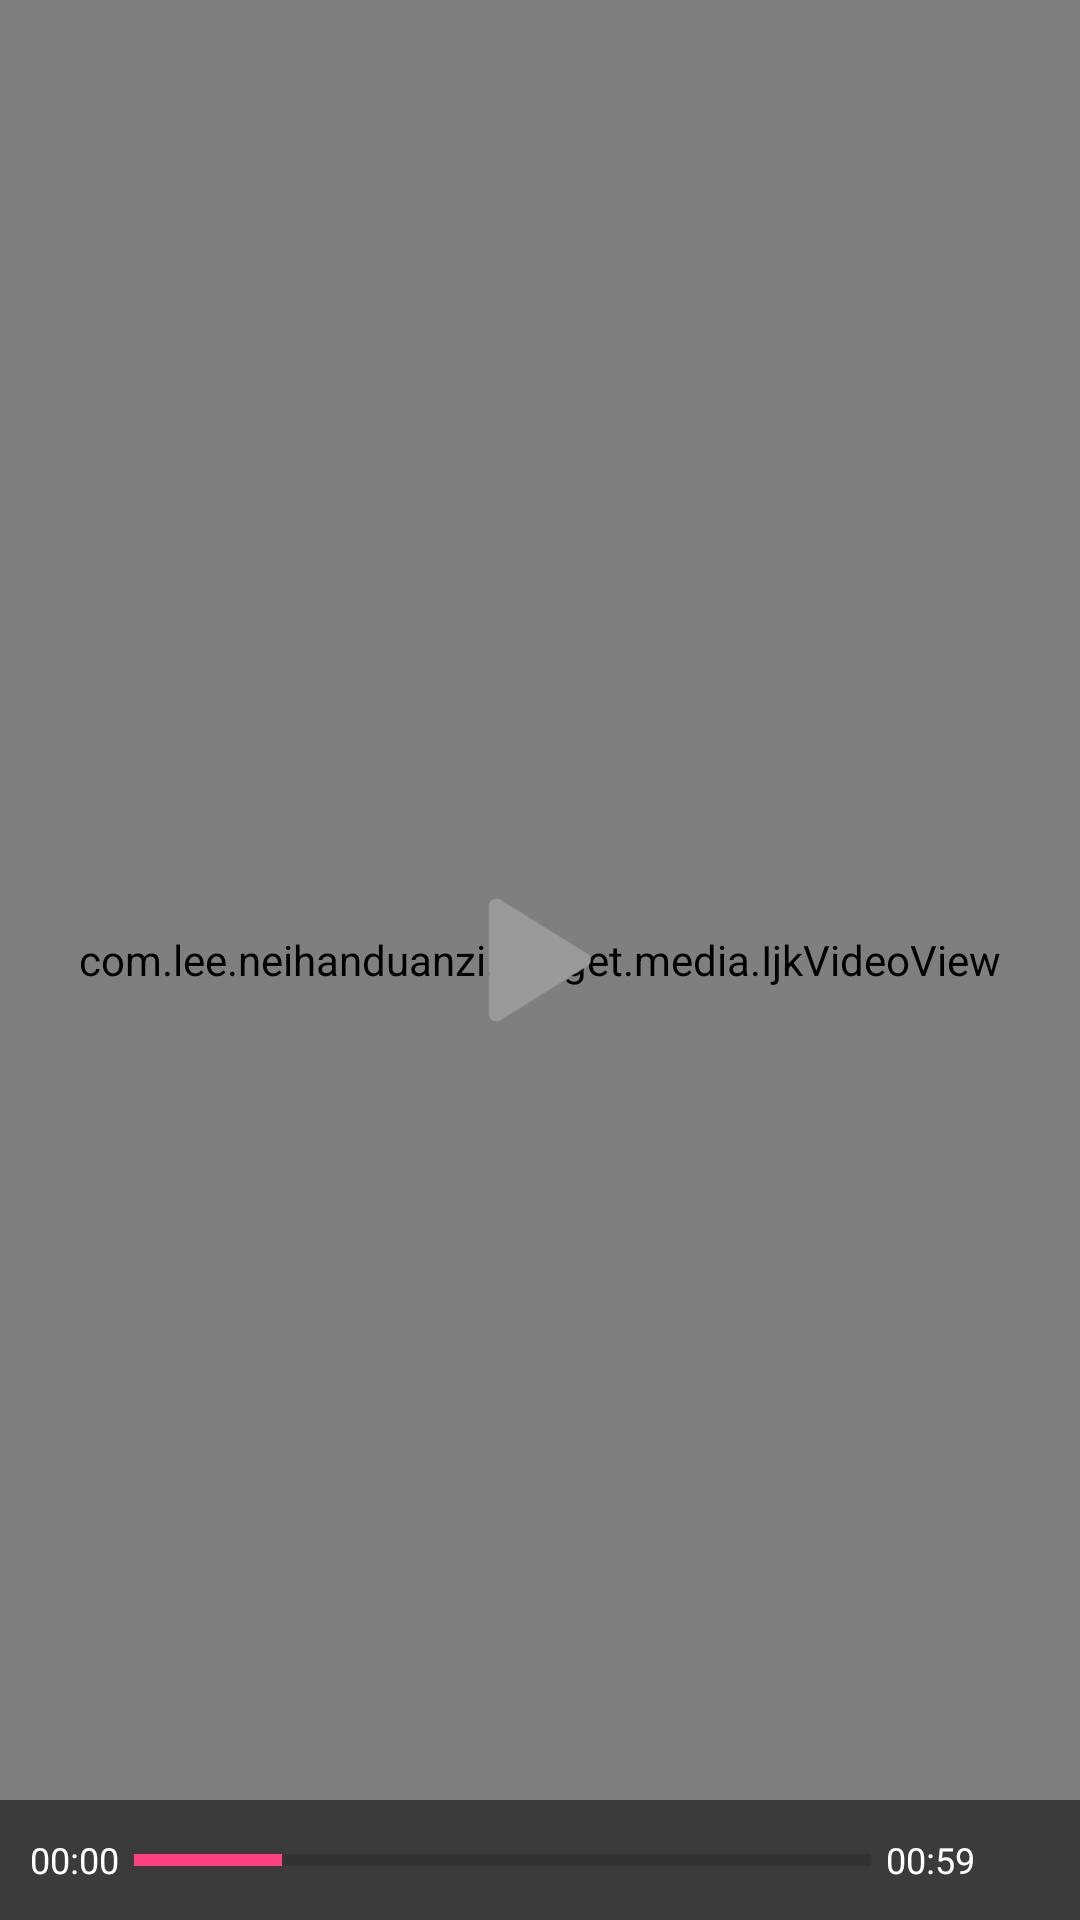

Android layout source for this screen:
<!-- AndroidManifest.xml: application theme AppTheme -->
<!-- res/layout/custom_video_view_layout.xml -->
<?xml version="1.0" encoding="utf-8"?>
<RelativeLayout
    android:id="@+id/parentPanel"
    xmlns:android="http://schemas.android.com/apk/res/android"
    android:layout_width="match_parent"
    android:layout_height="match_parent"
    android:gravity="center">
    <com.lee.neihanduanzi.widget.media.IjkVideoView
        android:id="@+id/videoview"
        android:layout_width="match_parent"
        android:layout_height="match_parent"
        android:background="@color/textNameColor"
        >
    </com.lee.neihanduanzi.widget.media.IjkVideoView>


    <ImageView
        android:id="@+id/placeholder"
        android:layout_width="match_parent"
        android:layout_height="match_parent"
        android:scaleType="centerCrop"
         />

    <ImageView
        android:id="@+id/pause"
        android:layout_width="60dp"
        android:layout_height="60dp"
        android:layout_centerInParent="true"
        android:src="@mipmap/play"/>



    <ProgressBar
        android:id="@+id/preprogress"
        style="@style/Widget.AppCompat.ProgressBar"
        android:layout_width="20dp"
        android:layout_height="20dp"
        android:layout_centerInParent="true"
        android:visibility="gone"
         />


    <RelativeLayout
        android:id="@+id/bottom"
        android:layout_width="match_parent"
        android:layout_height="40dp"
        android:layout_alignParentBottom="true"
        android:background="@color/halfblack"
        android:gravity="center_vertical"
        android:paddingLeft="10dp"
        android:paddingRight="10dp"
        >

        <TextView
            android:id="@+id/left_tv"
            android:layout_width="wrap_content"
            android:layout_height="20dp"
            android:layout_alignParentLeft="true"
            android:text="00:00"
            android:textColor="@color/white"
            android:textSize="12sp"
            android:gravity="center"/>


        <ImageView
            android:id="@+id/full_screen"
            android:layout_width="20dp"
            android:layout_height="20dp"
            android:src="@mipmap/full_screen"
            android:layout_alignParentRight="true"/>

        <TextView
            android:id="@+id/right_tv"
            android:layout_width="wrap_content"
            android:layout_height="20dp"
            android:text="00:59"
            android:textColor="@color/white"
            android:textSize="12sp"
            android:layout_toLeftOf="@id/full_screen"
            android:gravity="center"
            android:layout_marginRight="5dp"
            />

        <ProgressBar
            android:id="@+id/progress"
            style="@style/Base.Widget.AppCompat.ProgressBar.Horizontal"
            android:layout_width="match_parent"
            android:layout_height="20dp"
            android:layout_toLeftOf="@id/right_tv"
            android:layout_toRightOf="@id/left_tv"
            android:max="100"
            android:progress="20"
            android:layout_marginLeft="5dp"
            android:layout_marginRight="5dp"/>
    </RelativeLayout>

    <ProgressBar
        android:id="@+id/bottomProgress"
        style="@style/Base.Widget.AppCompat.ProgressBar.Horizontal"
        android:layout_width="match_parent"
        android:layout_height="2dp"
        android:max="100"
        android:progress="20"
        android:layout_alignParentBottom="true"
        android:visibility="gone"
        />
</RelativeLayout>
<!-- resources referenced by this layout -->
<resources>
  <color name="halfblack">#88000000</color>
  <color name="textNameColor">#000000</color>
  <color name="white">#ffffff</color>
  <!-- mipmap play: png bitmap (mipmap-mdpi, 3318 bytes) -->
  <style name="AppTheme" parent="Theme.AppCompat.Light.NoActionBar">
          
          <item name="colorPrimary">@color/colorPrimary</item>
          <item name="colorPrimaryDark">@color/colorPrimaryDark</item>
          <item name="colorAccent">@color/colorAccent</item>
      </style>
  <color name="colorPrimary">#3F51B5</color>
  <color name="colorPrimaryDark">#303F9F</color>
  <color name="colorAccent">#FF4081</color>
</resources>
